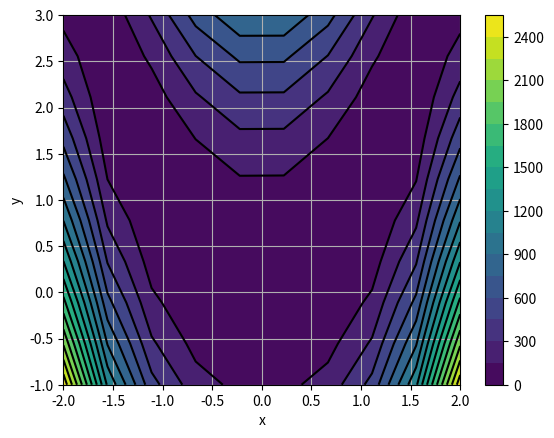

The matplotlib source for this figure:
"""
Generate data for the Rosenbrock function
to estimate parameters a and b
f(x,y) = (a - x)^2 + b(y - x^2)^2
Data generated using a = 1 and b = 100
"""

import numpy as np
import pandas as pd
import matplotlib.pyplot as plt


def rosenbrock(input_mesh, a, b):
    """
    The Rosenbrock function.
    The function computed is::
        f(x,y) = (a - x)^2 + b(y - x^2)^2
    Parameters
    ----------
    input_mesh : array_like
        2-D Meshgrid at which the Rosenbrock function is to be computed.
    a : float
        Value of parameter a
    b : float
        Value of parameter b
    Returns
    -------
    f : float
        The value of the Rosenbrock function for the grid of x and y
    """
    _x, _y = input_mesh
    return (a - _x) ** 2 + b * (_y - _x ** 2) ** 2


def generate_data(x=np.linspace(-2, 2, 10),
                  y=np.linspace(-1, 3, 10),
                  a=1.0,
                  b=100.0,
                  file_name='data.csv'):
    """
    Generate data used for parameter estimation
    for a rudimentary implementation of Rosenbrock function
    """
    X, Y = np.meshgrid(x, y)
    Z = rosenbrock((X, Y),
                   a=a,
                   b=b)
    fig = plt.figure(0)
    plt.clf()
    plt.contourf(X, Y, Z, 20)
    plt.colorbar()
    plt.contour(X, Y, Z, 20, colors = "black")
    plt.grid()
    plt.xlabel("x")
    plt.ylabel("y")
    plt.show()
    plt.savefig('contour.png')
    data = np.array([X, Y, Z]).reshape(3, -1).T
    df = pd.DataFrame(data, columns=['X', 'Y', 'Z'])
    df.to_csv('data.csv',index=False)


if __name__ == "__main__":
    generate_data()